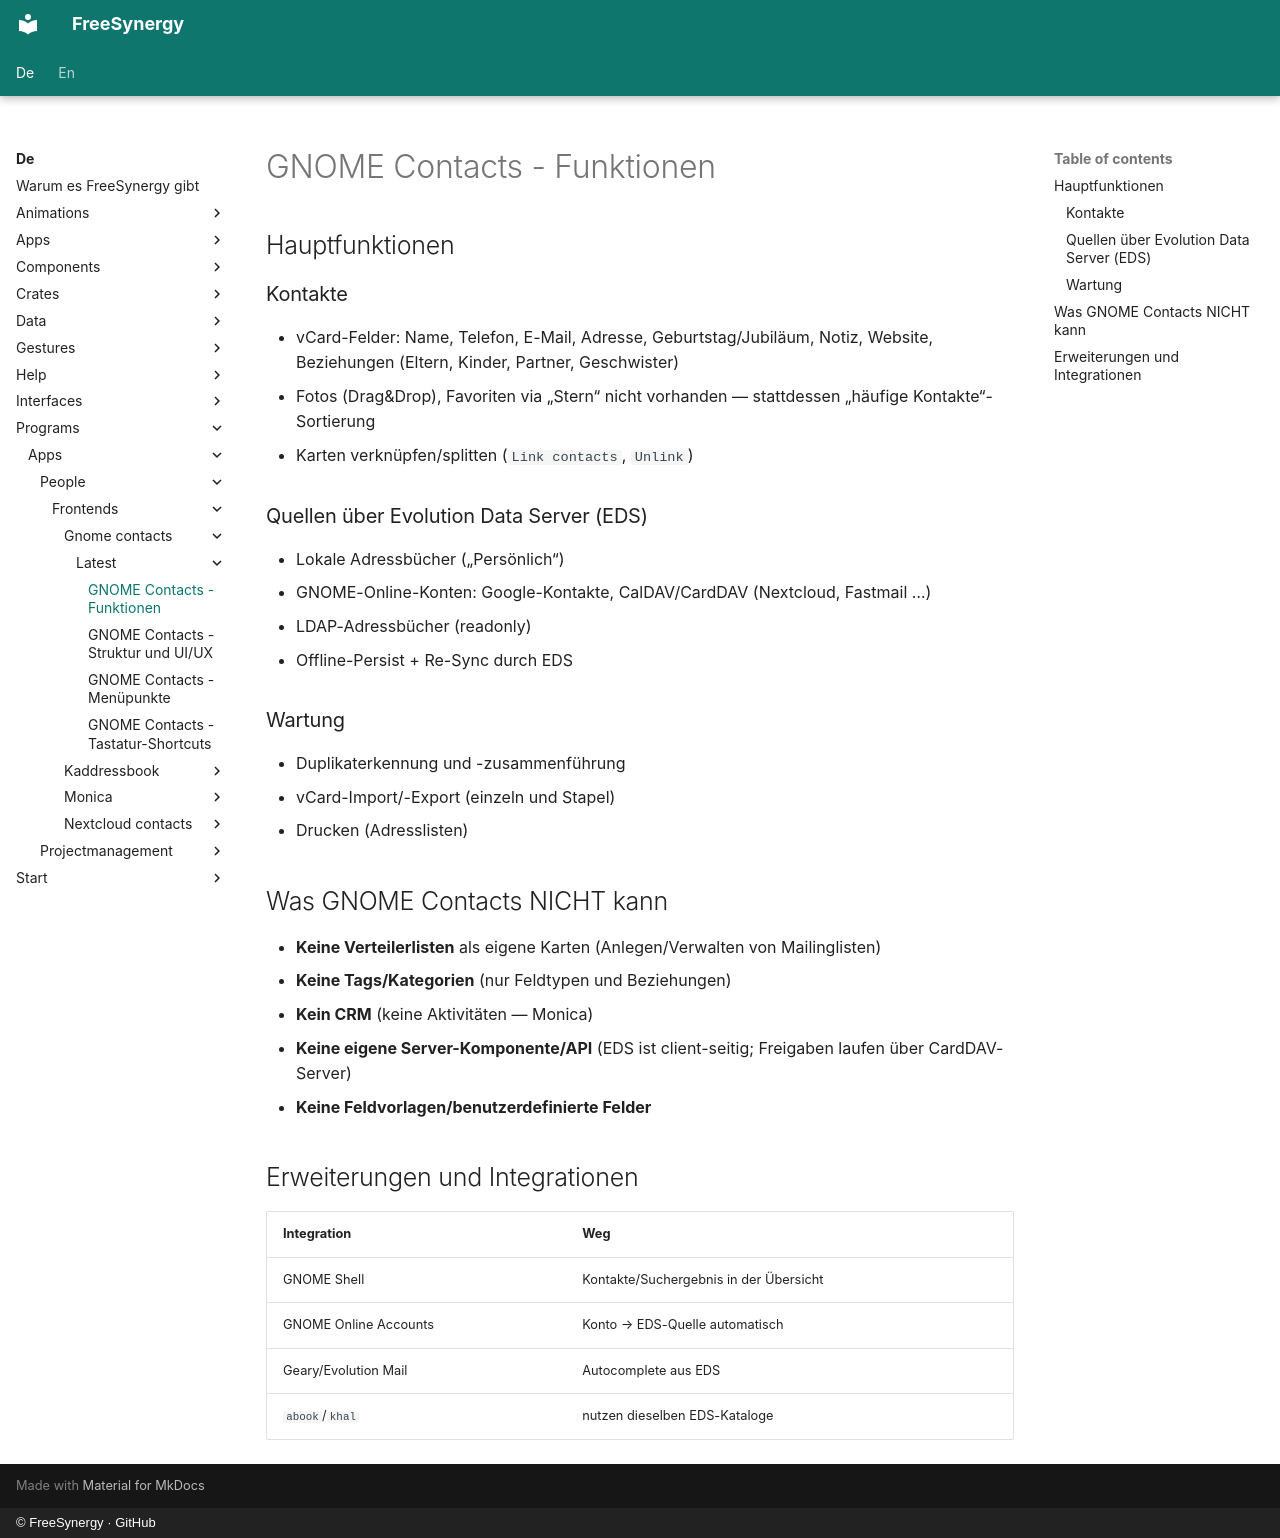

repository: FreeSynergy/fs-documentation · page: de/programs/apps/people/frontends/gnome-contacts/latest/features/index.html · generator: mkdocs · copyright: © FreeSynergy · GitHub

# GNOME Contacts - Funktionen

## Hauptfunktionen

### Kontakte
- vCard-Felder: Name, Telefon, E-Mail, Adresse, Geburtstag/Jubiläum, Notiz, Website, Beziehungen (Eltern, Kinder, Partner, Geschwister)
- Fotos (Drag&Drop), Favoriten via „Stern“ nicht vorhanden — stattdessen „häufige Kontakte“-Sortierung
- Karten verknüpfen/splitten (`Link contacts`, `Unlink`)

### Quellen über Evolution Data Server (EDS)
- Lokale Adressbücher („Persönlich“)
- GNOME-Online-Konten: Google-Kontakte, CalDAV/CardDAV (Nextcloud, Fastmail …)
- LDAP-Adressbücher (readonly)
- Offline-Persist + Re-Sync durch EDS

### Wartung
- Duplikaterkennung und -zusammenführung
- vCard-Import/-Export (einzeln und Stapel)
- Drucken (Adresslisten)

## Was GNOME Contacts NICHT kann

- **Keine Verteilerlisten** als eigene Karten (Anlegen/Verwalten von Mailinglisten)
- **Keine Tags/Kategorien** (nur Feldtypen und Beziehungen)
- **Kein CRM** (keine Aktivitäten — Monica)
- **Keine eigene Server-Komponente/API** (EDS ist client-seitig; Freigaben laufen über CardDAV-Server)
- **Keine Feldvorlagen/benutzerdefinierte Felder**

## Erweiterungen und Integrationen

| Integration | Weg |
|-------------|-----|
| GNOME Shell | Kontakte/Suchergebnis in der Übersicht |
| GNOME Online Accounts | Konto → EDS-Quelle automatisch |
| Geary/Evolution Mail | Autocomplete aus EDS |
| `abook`/`khal` | nutzen dieselben EDS-Kataloge |
